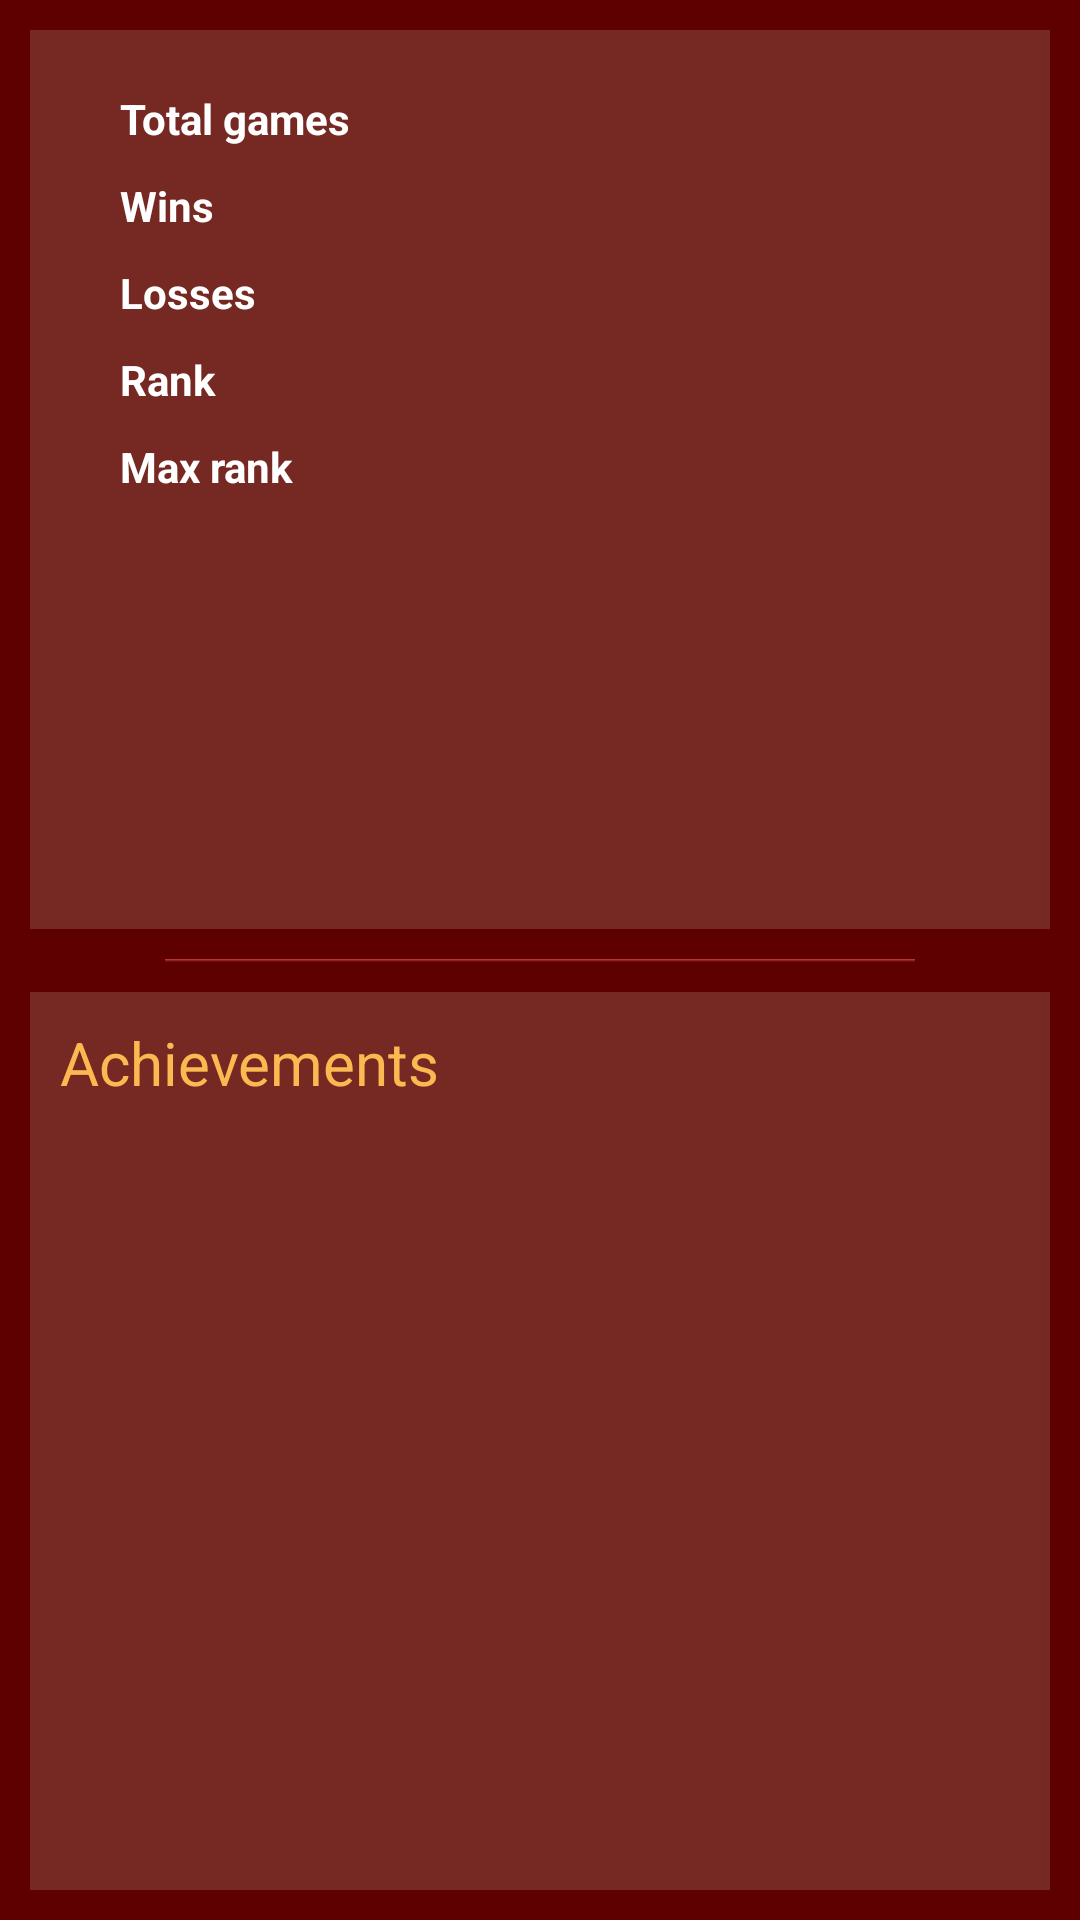

The Android layout XML behind this screen, and the referenced resources:
<!-- AndroidManifest.xml: fallback theme Theme.MaterialComponents.DayNight.NoActionBar -->
<!-- res/layout/profile.xml -->
<?xml version="1.0" encoding="utf-8"?>
<LinearLayout xmlns:android="http://schemas.android.com/apk/res/android"
              android:orientation="vertical"
              android:layout_width="match_parent"
              android:layout_height="match_parent"
              android:background="@color/app_background">
    <LinearLayout android:id="@+id/profile_layout_horizontal_top"
                  android:layout_width="match_parent"
                  android:layout_height="fill_parent"
                  android:layout_weight="1"
                  android:orientation="horizontal"
                  android:layout_margin="10dp"
                  android:background="#762923"
                  android:padding="15dp"
            >
        <ImageView android:id="@+id/profile_pic"
                   android:layout_width="wrap_content"
                   android:layout_height="wrap_content"
                   android:clickable="true"
                />
        <TableLayout android:id="@+id/profile_layout_vertical_top"
                     android:layout_width="match_parent"
                     android:layout_height="match_parent"
                     android:orientation="vertical"
                     android:layout_marginLeft="10dp"
                >
            <TableRow android:padding="5dp">
                <TextView android:layout_width="wrap_content"
                          android:layout_height="wrap_content"
                          android:text="@string/total_games"
                          android:textColor="@android:color/white"
                          android:textStyle="bold"
                          android:layout_weight="1"/>
                <TextView android:id="@+id/txt_total_games"
                          android:layout_width="wrap_content"
                          android:layout_height="wrap_content"
                          android:layout_weight="1"
                          android:textColor="@android:color/white"
                          android:textStyle="bold"
                        />
            </TableRow>
            <TableRow android:padding="5dp">
                <TextView android:layout_width="wrap_content"
                          android:layout_height="wrap_content"
                          android:text="@string/wins"
                          android:textColor="@android:color/white"
                          android:textStyle="bold"
                          android:layout_weight="1"/>
                <TextView android:id="@+id/txt_wins"
                          android:layout_width="wrap_content"
                          android:layout_height="wrap_content"
                          android:layout_weight="1"
                          android:textColor="@android:color/white"
                          android:textStyle="bold"
                        />
            </TableRow>
            <TableRow android:padding="5dp">
                <TextView android:layout_width="wrap_content"
                          android:layout_height="wrap_content"
                          android:text="@string/losses"
                          android:textColor="@android:color/white"
                          android:textStyle="bold"
                          android:layout_weight="1"/>
                <TextView android:id="@+id/txt_losses"
                          android:layout_width="wrap_content"
                          android:layout_height="wrap_content"
                          android:layout_weight="1"
                          android:textColor="@android:color/white"
                          android:textStyle="bold"
                        />
            </TableRow>
            <TableRow android:padding="5dp">
                <TextView android:layout_width="wrap_content"
                          android:layout_height="wrap_content"
                          android:text="@string/rank"
                          android:textColor="@android:color/white"
                          android:textStyle="bold"
                          android:layout_weight="1"/>
                <TextView android:id="@+id/txt_rank"
                          android:layout_width="wrap_content"
                          android:layout_height="wrap_content"
                          android:layout_weight="1"
                          android:textColor="@android:color/white"
                          android:textStyle="bold"
                        />
            </TableRow>
            <TableRow android:padding="5dp">
                <TextView android:layout_width="wrap_content"
                          android:layout_height="wrap_content"
                          android:text="@string/max_rank"
                          android:textColor="@android:color/white"
                          android:textStyle="bold"
                          android:layout_weight="1"/>
                <TextView android:id="@+id/txt_max_rank"
                          android:layout_width="wrap_content"
                          android:layout_height="wrap_content"
                          android:layout_weight="1"
                          android:textColor="@android:color/white"
                          android:textStyle="bold"
                        />
            </TableRow>


        </TableLayout>
    </LinearLayout>
    <View android:layout_width="250dp"
          android:layout_height="1dp"
          android:background="@drawable/background_gradient"
          android:layout_gravity="center"/>
    <LinearLayout android:layout_width="match_parent"
                  android:layout_height="fill_parent"
                  android:layout_weight="1"
                  android:orientation="vertical"
                  android:background="#762923"
                  android:layout_margin="10dp">

        <TextView android:layout_width="wrap_content"
                  android:layout_height="wrap_content"
                  android:text="Achievements"
                  android:textColor="#FDB951"
                  android:layout_marginTop="10dp"
                  android:layout_marginLeft="10dp"
                  android:textSize="20dp"
                />
        <GridView android:id="@+id/profile_layout_grid_bottom"
                  android:layout_width="match_parent"
                  android:layout_height="fill_parent"
                  android:layout_weight="1"
                  android:numColumns="auto_fit"
                  android:gravity="center"
                  android:columnWidth="70dp"
                  android:stretchMode="columnWidth"
                >
        </GridView>
    </LinearLayout>
</LinearLayout>
<!-- resources referenced by this layout -->
<resources>
  <color name="app_background">#5E0000</color>
  <!-- drawable background_gradient (drawable-hdpi) -->
  <?xml version="1.0" encoding="utf-8"?>
  <selector xmlns:android="http://schemas.android.com/apk/res/android">
  <item>
      <shape xmlns:android="http://schemas.android.com/apk/res/android" android:shape="rectangle" >
  
          <gradient
                  android:angle="90"
                  android:endColor="#C4433A"
                  android:startColor="#5E0000"
                  android:type="linear" />
  
          <corners
                  android:radius="0dp"/>
  
      </shape>
  </item>
  </selector>
  <string name="losses">Losses</string>
  <string name="max_rank">Max rank</string>
  <string name="rank">Rank</string>
  <string name="total_games">Total games</string>
  <string name="wins">Wins</string>
</resources>
